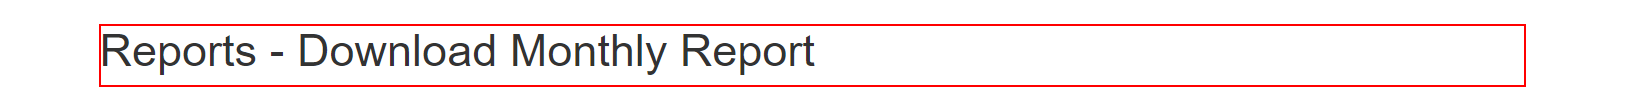
Task: Robotic Enterprise Framework - Training
Workflow: ACME_DownloadMonthlyReports

Step 1 [try]: find the heading in window 'ACME System 1 - Download Monthly Report' (chrome.exe)

Step 2 [try]: Attach Browser 'ACME' in window 'ACME System 1 - Download Monthly Report' (chrome.exe) (no picture)

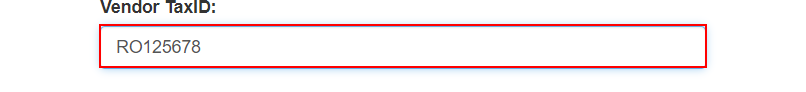
Step 3 [try]: type [in_strTaxID] into the text box

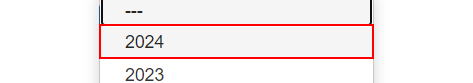
Step 4: click on the link '{0}'

Step 5: click on the button (no picture)

Step 6: click on the link (no picture)

Step 7: click on the button (no picture)

Step 8: find the text 'No report found for this vendor / month / year that you have spe*' (no picture)

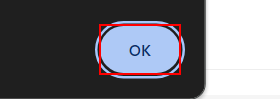
Step 9: click on the push button
